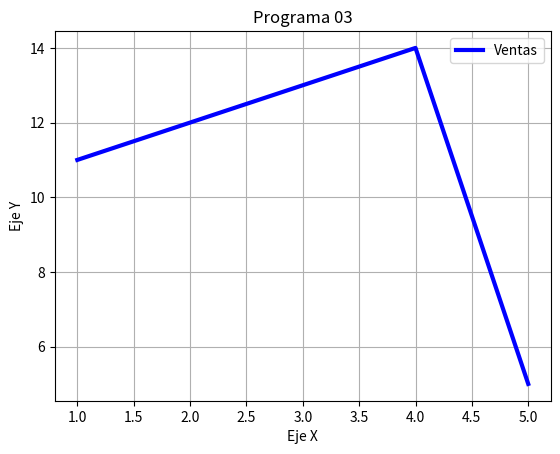

Reproduce this figure in Python.
import matplotlib.pyplot as plt

# Datos de la grafica
x1 = [1, 2, 3, 4, 5]
y1 = [11, 12, 13, 14, 5]
x2 = [1, 2, 3, 4, 8]
y2 = [5, 6, 7, 9, 12]

# Metodo para agregar un titulo a la grafica
plt.title('Programa 03')
plt.xlabel('Eje X')
plt.ylabel('Eje Y')
# Configurar las caracteriticas de la grafica
plt.plot(x1, y1, color='blue', linewidth=3, label='Ventas')
#plt.plot(x2, y2, color='blue', linewidth=3, label='Ventas')

# Mostrar leyenda, cuadricula y figura
plt.legend()
plt.grid()
plt.show()